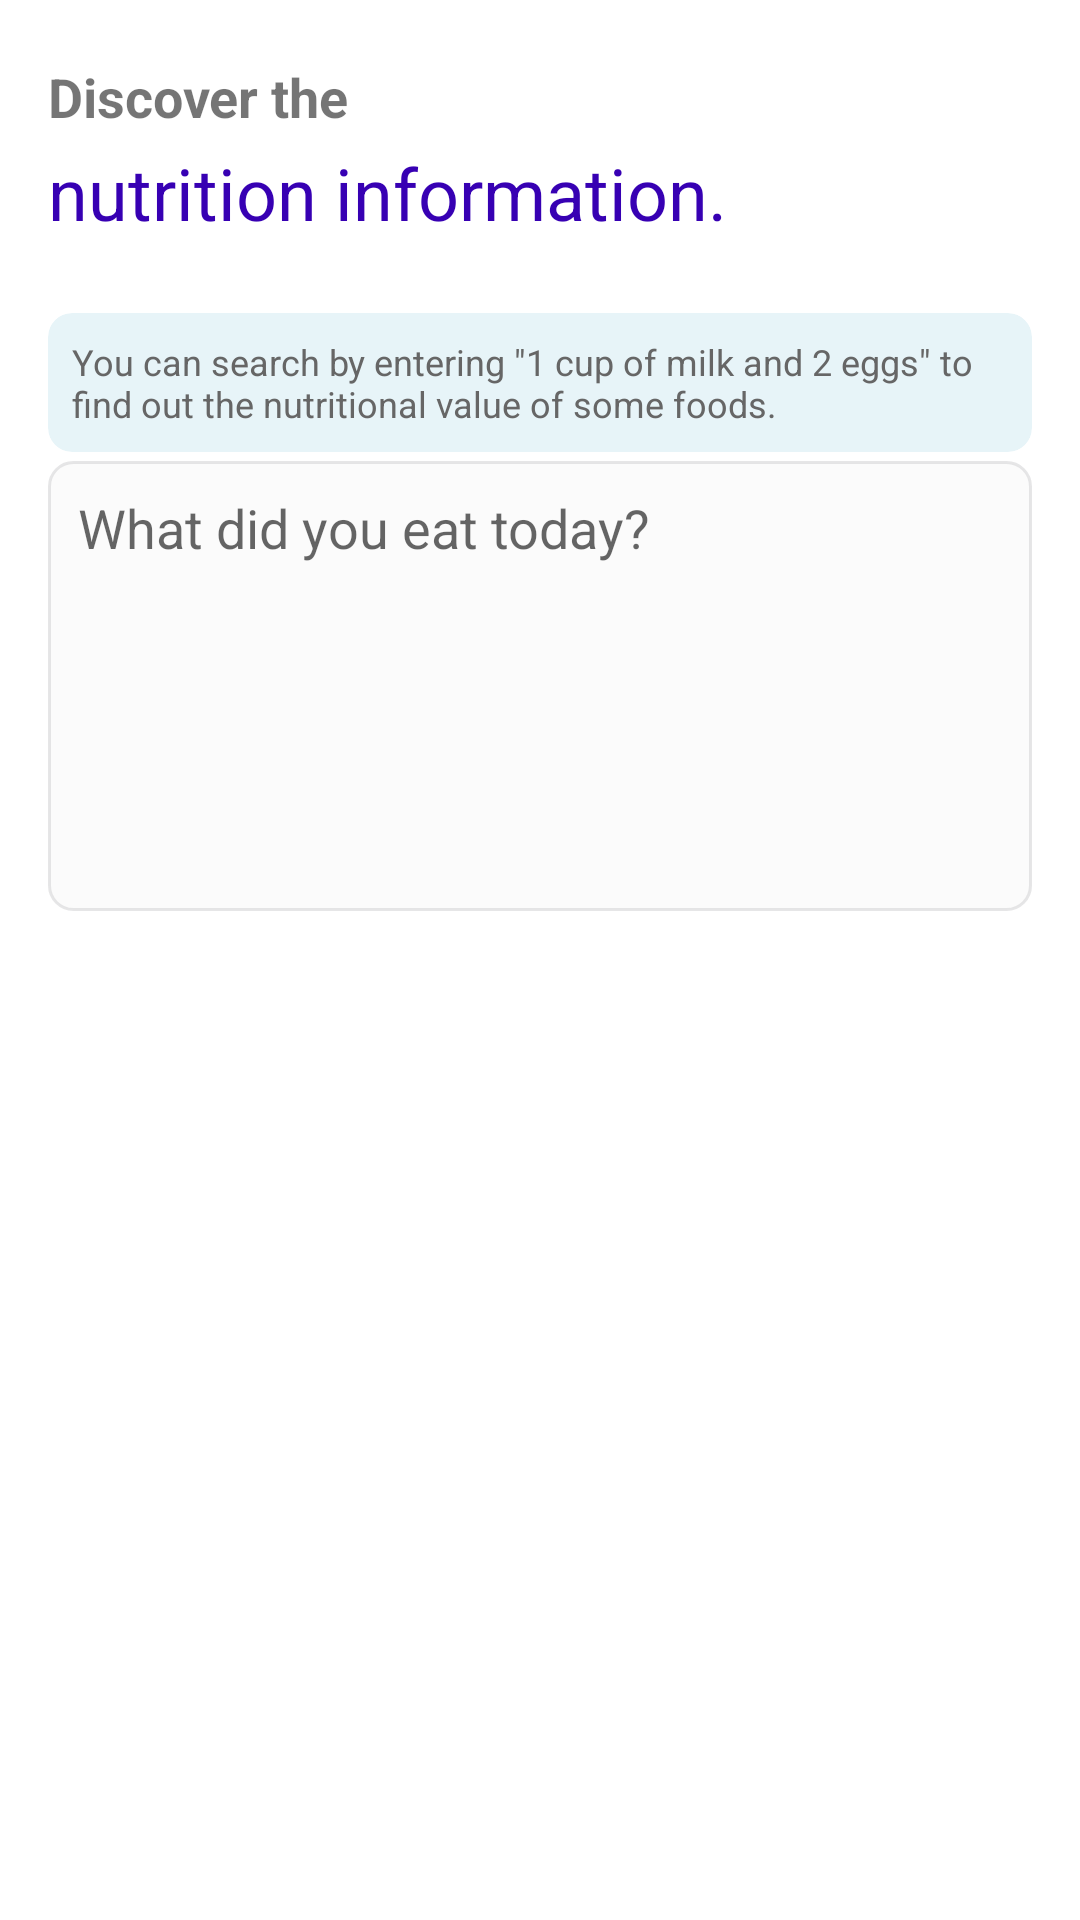

Layout XML and referenced resources for this Android screen:
<!-- AndroidManifest.xml: application theme Theme.Calorieda -->
<!-- res/layout/activity_calculate.xml -->
<?xml version="1.0" encoding="utf-8"?>
<androidx.constraintlayout.widget.ConstraintLayout xmlns:android="http://schemas.android.com/apk/res/android"
    xmlns:app="http://schemas.android.com/apk/res-auto"
    xmlns:tools="http://schemas.android.com/tools"
    android:layout_width="match_parent"
    android:layout_height="match_parent"
    android:padding="16dp">

    <TextView
        android:id="@+id/tv_header_1"
        android:layout_width="wrap_content"
        android:layout_height="wrap_content"
        android:layout_marginTop="4dp"
        android:text="@string/header_home_1"
        android:textSize="18sp"
        android:textStyle="bold"
        app:layout_constraintEnd_toEndOf="parent"
        app:layout_constraintHorizontal_bias="0.0"
        app:layout_constraintStart_toStartOf="parent"
        app:layout_constraintTop_toTopOf="parent" />

    <TextView
        android:id="@+id/tv_header_2"
        android:layout_width="wrap_content"
        android:layout_height="wrap_content"
        android:text="@string/header_home_2"
        android:textColor="@color/purple_700"
        android:textSize="24sp"
        app:layout_constraintBottom_toTopOf="@+id/ed_query"
        app:layout_constraintEnd_toEndOf="parent"
        app:layout_constraintHorizontal_bias="0.0"
        app:layout_constraintStart_toStartOf="parent"
        app:layout_constraintTop_toBottomOf="@+id/tv_header_1"
        app:layout_constraintVertical_bias="0.046" />

    <androidx.cardview.widget.CardView
        android:id="@+id/cv_help"
        android:layout_width="match_parent"
        android:layout_height="wrap_content"
        android:layout_marginTop="24dp"
        app:cardBackgroundColor="@color/blue_transparent"
        app:cardCornerRadius="8dp"
        app:cardElevation="0dp"
        app:contentPadding="8dp"
        app:layout_constraintEnd_toEndOf="parent"
        app:layout_constraintStart_toStartOf="parent"
        app:layout_constraintTop_toBottomOf="@+id/tv_header_2">
        <TextView
            android:textSize="12sp"
            android:textColor="@color/gray_dark"
            android:layout_width="match_parent"
            android:layout_height="wrap_content"
            android:text="@string/help_search" />
    </androidx.cardview.widget.CardView>

    <EditText
        android:id="@+id/ed_query"
        android:layout_width="match_parent"
        android:layout_height="150dp"
        android:autofillHints="@string/autofill_query"
        android:background="@drawable/search_bar_bg"
        android:gravity="top|start"
        android:hint="@string/hint_search"
        android:inputType="textMultiLine|textCapSentences"
        android:lines="8"
        android:maxLines="8"
        android:overScrollMode="always"
        android:scrollbarStyle="insideInset"
        android:scrollbars="vertical"
        android:singleLine="false"
        app:layout_constraintBottom_toBottomOf="parent"
        app:layout_constraintEnd_toEndOf="parent"
        app:layout_constraintStart_toStartOf="parent"
        app:layout_constraintTop_toTopOf="@id/cv_help"
        app:layout_constraintVertical_bias="0.134"
        android:padding="10dp"
        tools:ignore="TextContrastCheck" />

    <Button
        android:id="@+id/btn_calculate"
        android:layout_width="wrap_content"
        android:layout_height="wrap_content"
        android:background="@drawable/bg_button"
        android:minHeight="48dp"
        android:text="@string/calculate_foods"
        android:textAllCaps="false"
        android:textColor="@color/white"
        android:textSize="14sp"
        app:layout_constraintBottom_toBottomOf="parent"
        app:layout_constraintEnd_toEndOf="parent"
        app:layout_constraintHorizontal_bias="0.0"
        app:layout_constraintStart_toStartOf="parent"
        app:layout_constraintTop_toBottomOf="@+id/ed_query"
        app:layout_constraintVertical_bias="0.037" />

    <ImageView
        android:layout_width="match_parent"
        android:layout_height="wrap_content"
        android:layout_gravity="bottom"
        android:adjustViewBounds="true"
        android:contentDescription="@string/app_name"
        android:src="@drawable/illustration_home"
        app:layout_constraintBottom_toBottomOf="parent"
        app:layout_constraintEnd_toEndOf="parent"
        app:layout_constraintStart_toStartOf="parent"
        app:layout_constraintTop_toBottomOf="@+id/btn_calculate"
        app:layout_constraintVertical_bias="1.0" />


</androidx.constraintlayout.widget.ConstraintLayout>
<!-- resources referenced by this layout -->
<resources>
  <color name="blue_transparent">#1A1394BD</color>
  <color name="gray_dark">#666666</color>
  <color name="purple_700">#FF3700B3</color>
  <color name="white">#FFFFFFFF</color>
  <!-- drawable search_bar_bg (drawable) -->
  <?xml version="1.0" encoding="utf-8"?>
  <shape xmlns:android="http://schemas.android.com/apk/res/android"
      android:layout_width="match_parent"
      android:layout_height="match_parent">
      <solid android:color="#46F1F1F1" />
      <stroke android:width="1dp" android:color="#75C9C9CA" />
      <corners android:radius="8dp"/>
      <padding android:left="0dp" android:top="0dp" android:right="0dp" android:bottom="0dp" />
  
  </shape>
  <string name="app_name">Kalorieda</string>
  <string name="autofill_query">1 cup of milk and 2 eggs</string>
  <string name="calculate_foods">Calculate Foods</string>
  <string name="header_home_1">Discover the</string>
  <string name="header_home_2">nutrition information.</string>
  <string name="help_search">You can search by entering \"1 cup of milk and 2 eggs\" to find out the nutritional value of some foods.</string>
  <string name="hint_search">What did you eat today?</string>
  <style name="Theme.Calorieda" parent="Theme.MaterialComponents.DayNight.DarkActionBar">
          
          <item name="colorPrimary">@color/blue_background</item>
          <item name="colorPrimaryVariant">@color/blue_background</item>
          <item name="colorOnPrimary">@color/white</item>
          
          <item name="colorSecondary">@color/teal_200</item>
          <item name="colorSecondaryVariant">@color/teal_700</item>
          <item name="colorOnSecondary">@color/black</item>
          
          <item name="android:statusBarColor" tools:targetApi="l">?attr/colorPrimaryVariant</item>
          
      </style>
  <color name="blue_background">#0075e2</color>
  <color name="teal_200">#FF03DAC5</color>
  <color name="teal_700">#FF018786</color>
  <color name="black">#FF000000</color>
</resources>
